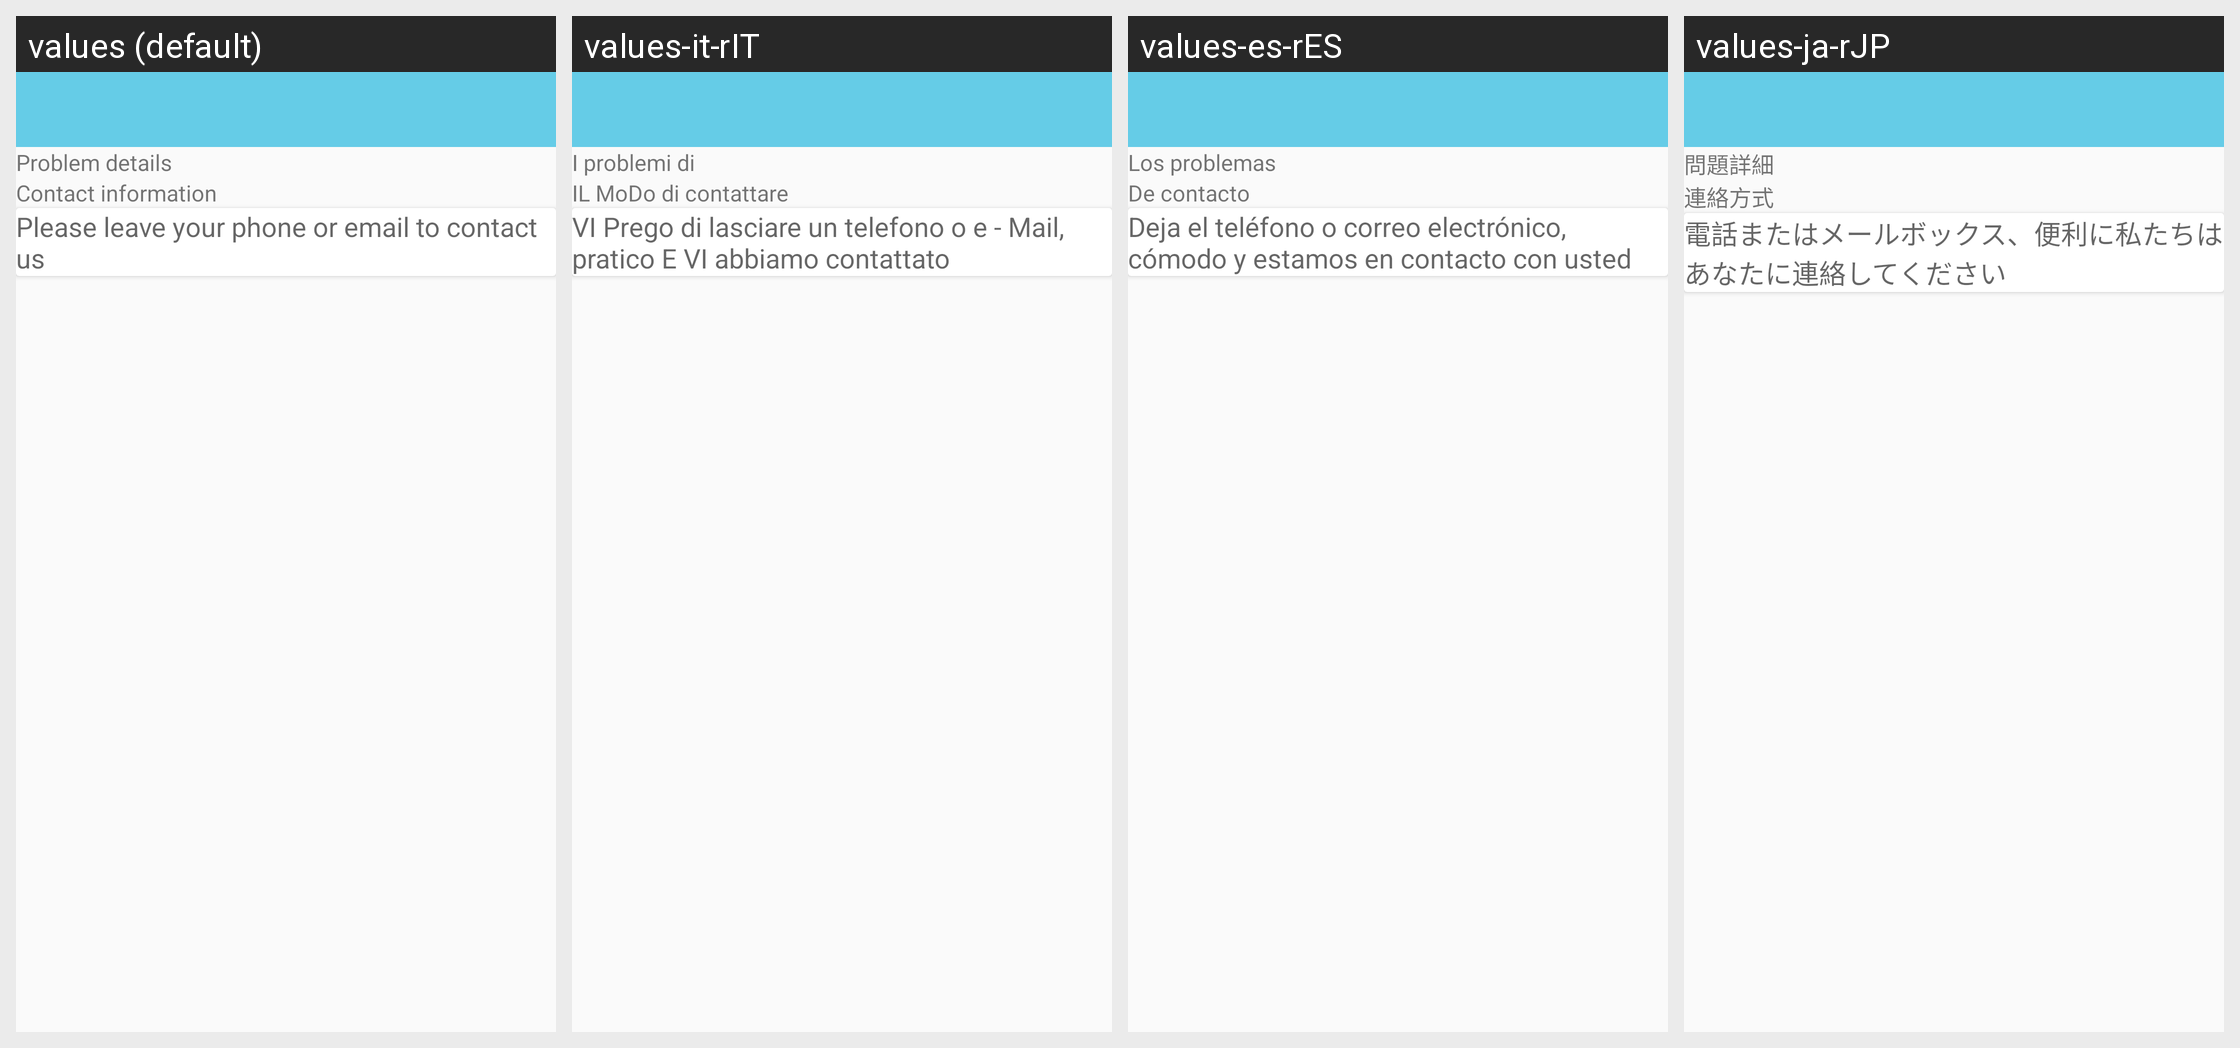

The same Android screen rendered under several of its app's locales, left to right. List the strings drawn on it with the default value and each locale's translation.
Android screen res/layout/activity_feedback.xml rendered under 4 locales, left to right: values (default), values-it-rIT, values-es-rES, values-ja-rJP. Device: Nexus 5 (rendered at 1080×1920; each locale shown at half size, 540×960, under a caption strip naming it); theme AppTheme.NoActionBar.
Other locales in the repository, not shown: values-de-rDE, values-en, values-fr-rBE, values-fr-rCA, values-fr-rFR, values-it-rCH, values-ko-rKR, values-pt-rBR, values-ru-rRU, values-vi-rVN, values-zh, values-zh-rCN, values-zh-rHK, values-zh-rTW.
Strings drawn on this screen, with the default value and each locale's value (text and hints the layout hard-codes, and strings that could not be matched under every locale, appear in the picture but are not listed):

question_detail
  values: Problem details
  values-it-rIT: I problemi di
  values-es-rES: Los problemas
  values-ja-rJP: 問題詳細

contact_info
  values: Contact information
  values-it-rIT: IL MoDo di contattare
  values-es-rES: De contacto
  values-ja-rJP: 連絡方式

leave_phone
  values: Please leave your phone or email to contact us
  values-it-rIT: VI Prego di lasciare un telefono o e - Mail, pratico E VI abbiamo contattato
  values-es-rES: Deja el teléfono o correo electrónico, cómodo y estamos en contacto con usted
  values-ja-rJP: 電話またはメールボックス、便利に私たちはあなたに連絡してください
